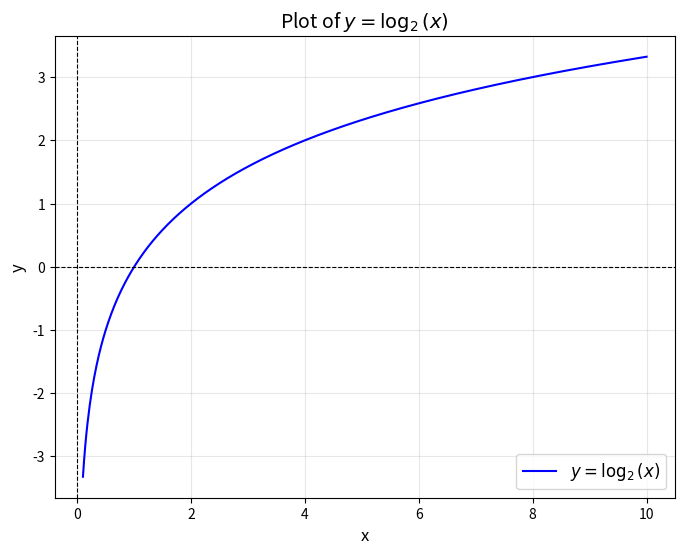

This figure's Python source:
import numpy as np
import matplotlib.pyplot as plt

x = np.linspace(0.1, 10, 500)  

y = np.log2(x)

plt.figure(figsize=(8, 6))
plt.plot(x, y, label=r'$y = \log_2(x)$', color='blue')

plt.title("Plot of $y = \log_2(x)$", fontsize=14)
plt.xlabel("x", fontsize=12)
plt.ylabel("y", fontsize=12)
plt.axhline(0, color='black', linewidth=0.8, linestyle='--')  
plt.axvline(0, color='black', linewidth=0.8, linestyle='--')  
plt.grid(alpha=0.3)
plt.legend(fontsize=12)

plt.show()
